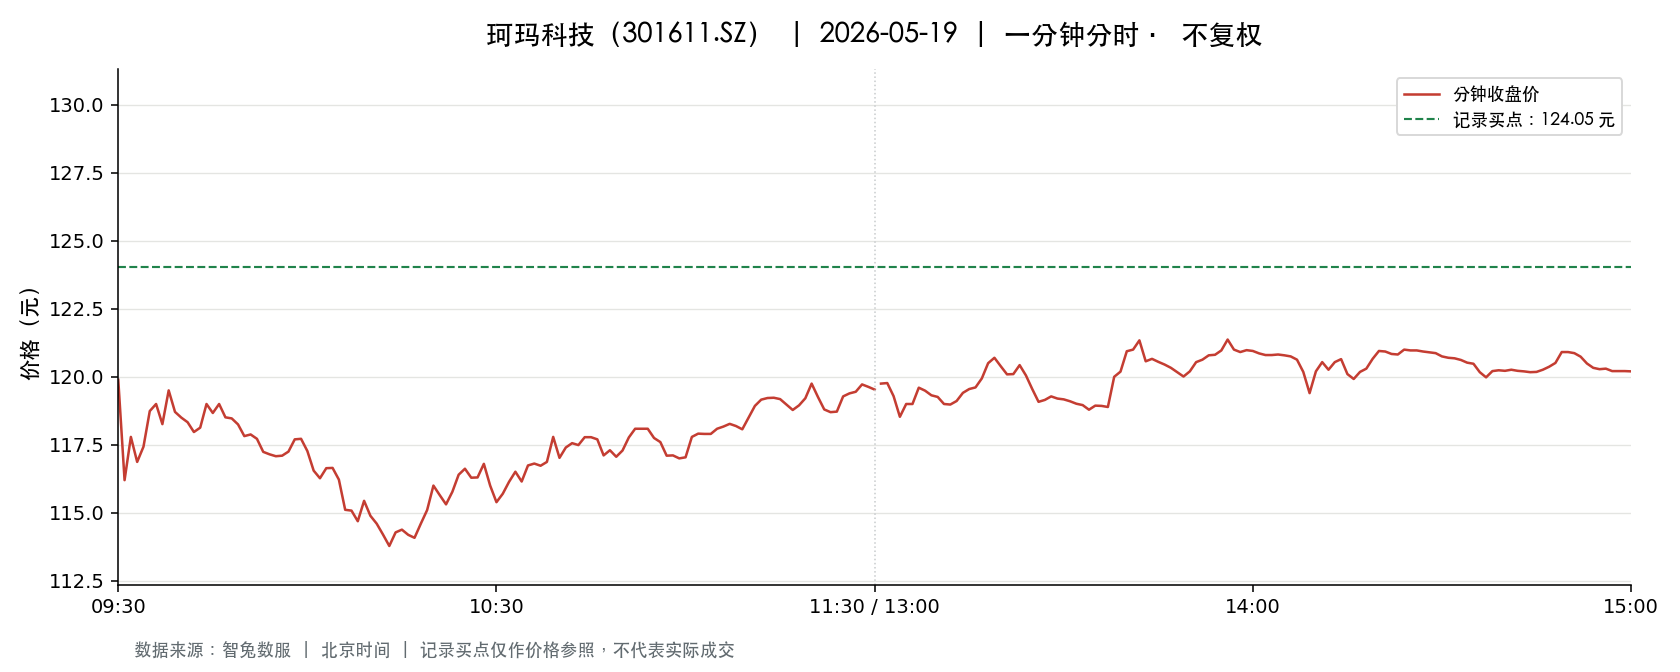

The table this chart was drawn from, first rows:
t, o, h, l, c, v, a, pc, sf
2026-05-19 09:30:00, 119.9, 119.9, 119.9, 119.9, 2224, 26663536, 124.3, 0.0
2026-05-19 09:31:00, 119.9, 120, 116, 116.2, 5465, 64751010, 119.9, 0.0
2026-05-19 09:32:00, 116.7, 118, 116.4, 117.8, 5474, 64003347, 116.2, 0.0
2026-05-19 09:33:00, 117.8, 117.8, 116.7, 116.9, 3307, 38756346, 117.8, 0.0
2026-05-19 09:34:00, 116.8, 117.5, 116.8, 117.4, 2554, 29950010, 116.9, 0.0
2026-05-19 09:35:00, 117.5, 118.9, 117.5, 118.7, 1477, 17485713, 117.4, 0.0
2026-05-19 09:36:00, 118.3, 119.0, 118.1, 119.0, 2089, 24758979, 118.7, 0.0
2026-05-19 09:37:00, 118.8, 119, 118.3, 118.3, 2242, 26596745, 119.0, 0.0
2026-05-19 09:38:00, 118.2, 119.6, 118.2, 119.5, 2417, 28743422, 118.3, 0.0
2026-05-19 09:39:00, 119.5, 119.5, 118.7, 118.7, 1326, 15791377, 119.5, 0.0
2026-05-19 09:40:00, 118.7, 118.7, 118.4, 118.5, 1568, 18592220, 118.7, 0.0
2026-05-19 09:41:00, 118.5, 118.6, 118.3, 118.3, 1261, 14938896, 118.5, 0.0
2026-05-19 09:42:00, 118.3, 118.3, 118, 118, 1291, 15247308, 118.3, 0.0
2026-05-19 09:43:00, 118, 118.2, 117.8, 118.1, 1964, 23162657, 118, 0.0
2026-05-19 09:44:00, 118.1, 119.0, 118.1, 119.0, 1225, 14507160, 118.1, 0.0
2026-05-19 09:45:00, 119.0, 119, 118.6, 118.7, 1254, 14910202, 119.0, 0.0
2026-05-19 09:46:00, 118.5, 119.0, 118.2, 119.0, 1587, 18818881, 118.7, 0.0
2026-05-19 09:47:00, 119, 119, 118.5, 118.5, 671.0, 7961254, 119.0, 0.0
2026-05-19 09:48:00, 118.5, 118.5, 118.3, 118.5, 631.0, 7472939, 118.5, 0.0
2026-05-19 09:49:00, 118.5, 118.5, 118.0, 118.2, 1371, 16204580, 118.5, 0.0
2026-05-19 09:50:00, 118.2, 118.2, 117.8, 117.8, 1267, 14956067, 118.2, 0.0
2026-05-19 09:51:00, 117.8, 118.0, 117.8, 117.9, 892.0, 10514786, 117.8, 0.0
2026-05-19 09:52:00, 117.9, 117.9, 117.7, 117.7, 880.0, 10372311, 117.9, 0.0
2026-05-19 09:53:00, 117.7, 117.7, 117.2, 117.2, 1224, 14383894, 117.7, 0.0
2026-05-19 09:54:00, 117.2, 117.3, 117.2, 117.2, 1031, 12088161, 117.2, 0.0
2026-05-19 09:55:00, 117.1, 117.1, 117.1, 117.1, 806.0, 9438208, 117.2, 0.0
2026-05-19 09:56:00, 117.1, 117.1, 117.0, 117.1, 1337, 15646915, 117.1, 0.0
2026-05-19 09:57:00, 117.1, 117.2, 117, 117.2, 820.0, 9602847, 117.1, 0.0
2026-05-19 09:58:00, 117.2, 117.7, 117.2, 117.7, 478.0, 5614011, 117.2, 0.0
2026-05-19 09:59:00, 117.7, 117.8, 117.6, 117.7, 675.0, 7947524, 117.7, 0.0
2026-05-19 10:00:00, 117.7, 117.8, 117.3, 117.3, 1066, 12540268, 117.7, 0.0
2026-05-19 10:01:00, 117.3, 117.3, 116.5, 116.5, 1908, 22285761, 117.3, 0.0
2026-05-19 10:02:00, 116.5, 116.5, 116.2, 116.3, 1800, 20947823, 116.5, 0.0
2026-05-19 10:03:00, 116.3, 116.6, 116.3, 116.6, 1305, 15188430, 116.3, 0.0
2026-05-19 10:04:00, 116.7, 117, 116.7, 116.7, 943.0, 11017358, 116.6, 0.0
2026-05-19 10:05:00, 116.6, 116.6, 116.2, 116.2, 1030, 11992761, 116.7, 0.0
2026-05-19 10:06:00, 116.2, 116.2, 115.1, 115.1, 2937, 34031488, 116.2, 0.0
2026-05-19 10:07:00, 115.1, 115.5, 115.0, 115.1, 2957, 34027120, 115.1, 0.0
2026-05-19 10:08:00, 115.1, 115.1, 114.6, 114.7, 2119, 24349982, 115.1, 0.0
2026-05-19 10:09:00, 114.7, 115.5, 114.6, 115.4, 1352, 15530388, 114.7, 0.0
2026-05-19 10:10:00, 115.5, 115.5, 114.9, 114.9, 1466, 16858090, 115.4, 0.0
2026-05-19 10:11:00, 114.9, 114.9, 114.6, 114.6, 1313, 15079311, 114.9, 0.0
2026-05-19 10:12:00, 114.6, 114.6, 114.2, 114.2, 1025, 11727231, 114.6, 0.0
2026-05-19 10:13:00, 114.1, 114.1, 113.7, 113.8, 1837, 20922235, 114.2, 0.0
2026-05-19 10:14:00, 113.7, 114.3, 113.7, 114.3, 1717, 19569901, 113.8, 0.0
2026-05-19 10:15:00, 114.3, 114.4, 114.3, 114.4, 1239, 14167380, 114.3, 0.0
2026-05-19 10:16:00, 114.3, 114.3, 114.2, 114.2, 912.0, 10417626, 114.4, 0.0
2026-05-19 10:17:00, 114.2, 114.2, 114.1, 114.1, 977.0, 11150302, 114.2, 0.0
2026-05-19 10:18:00, 114.1, 114.6, 114.1, 114.6, 1389, 15877226, 114.1, 0.0
2026-05-19 10:19:00, 114.6, 115.1, 114.6, 115.1, 623.0, 7156121, 114.6, 0.0
2026-05-19 10:20:00, 115.3, 116, 115.3, 116.0, 924.0, 10701188, 115.1, 0.0
2026-05-19 10:21:00, 115.7, 116, 115.5, 115.7, 724.0, 8385957, 116.0, 0.0
2026-05-19 10:22:00, 115.5, 115.5, 115.0, 115.3, 417.0, 4805991, 115.7, 0.0
2026-05-19 10:23:00, 115, 115.9, 115, 115.8, 629.0, 7255927, 115.3, 0.0
2026-05-19 10:24:00, 115.8, 116.4, 115.8, 116.4, 505.0, 5869557, 115.8, 0.0
2026-05-19 10:25:00, 116.4, 116.7, 116.3, 116.6, 970.0, 11294522, 116.4, 0.0
2026-05-19 10:26:00, 116.6, 116.6, 116.3, 116.3, 738.0, 8595365, 116.6, 0.0
2026-05-19 10:27:00, 116.3, 116.3, 116.0, 116.3, 1022, 11866662, 116.3, 0.0
2026-05-19 10:28:00, 116.3, 116.8, 116.3, 116.8, 721.0, 8410531, 116.3, 0.0
2026-05-19 10:29:00, 116.8, 116.8, 116.0, 116.0, 815.0, 9485950, 116.8, 0.0
... 181 more rows
